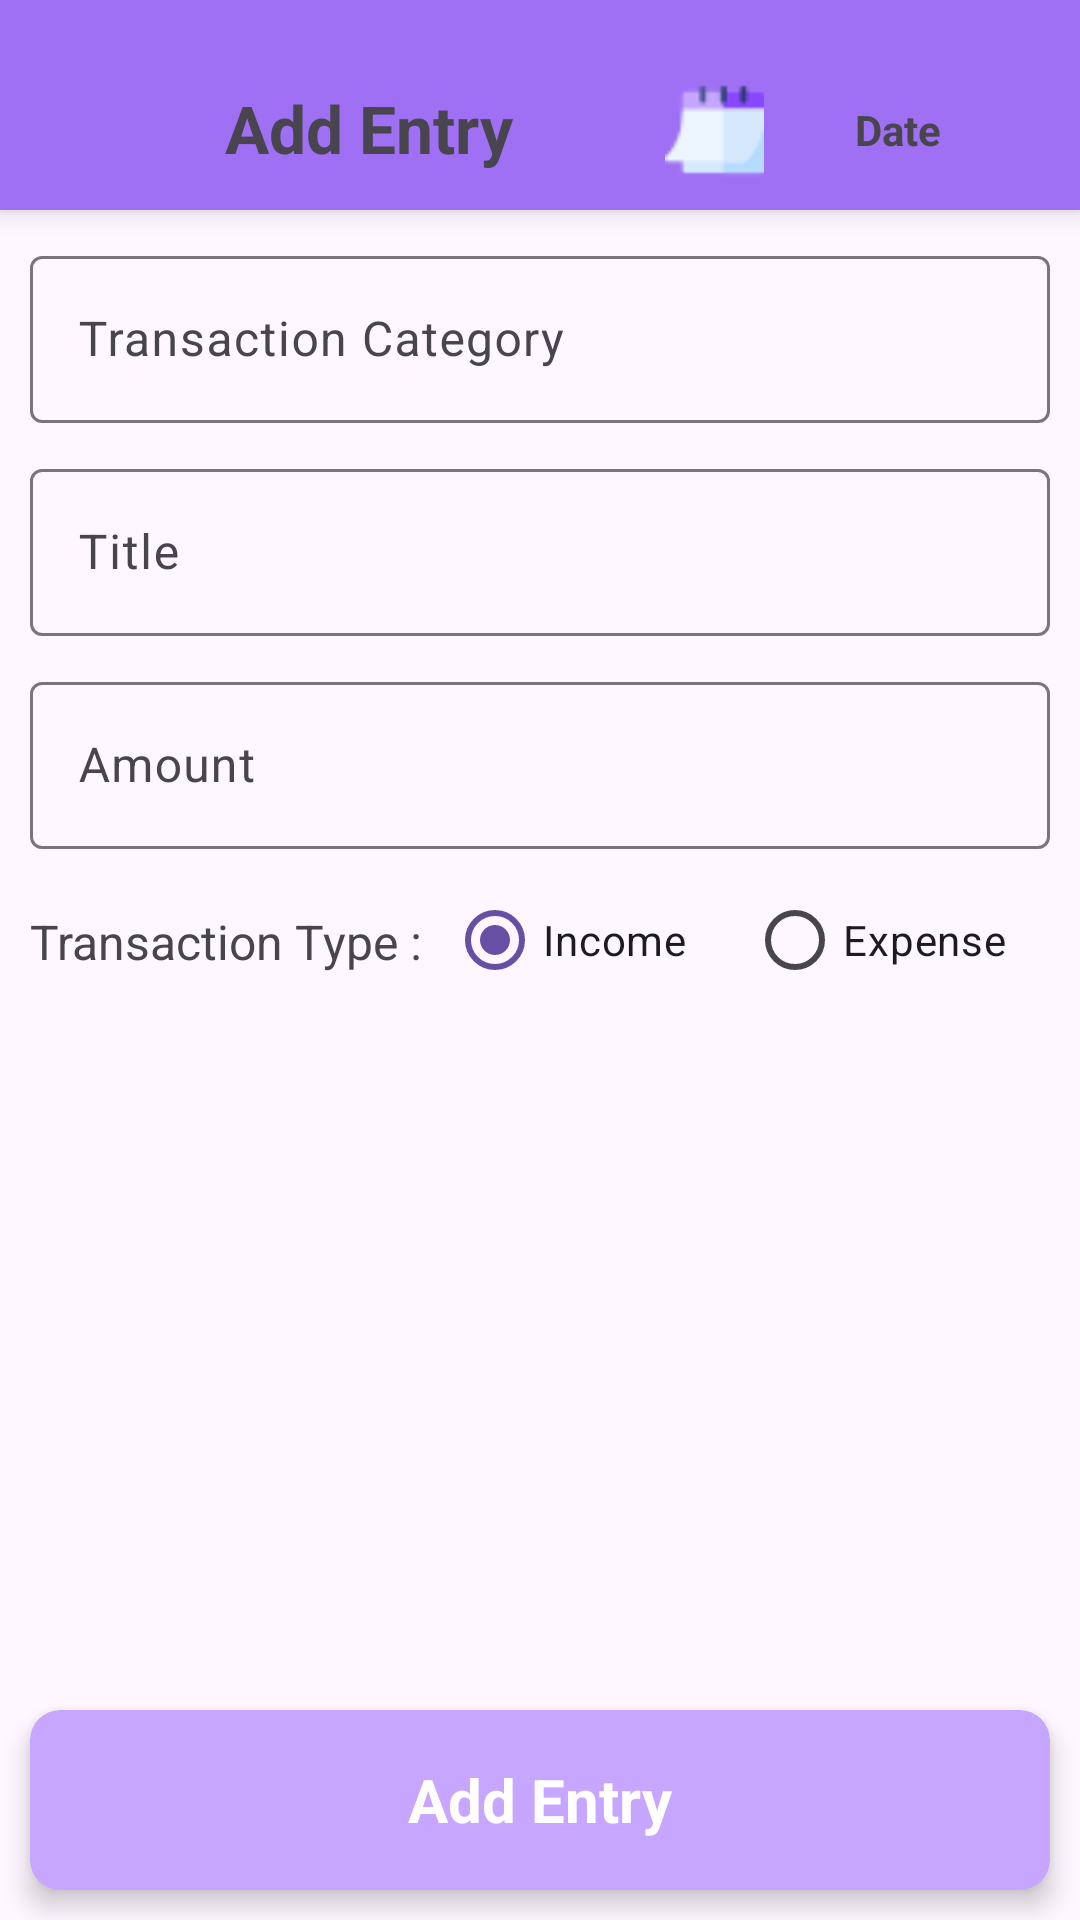

The Android layout XML behind this screen, and the referenced resources:
<!-- AndroidManifest.xml: application theme Theme.BudgetManagmentApp -->
<!-- res/layout/activity_add_entry.xml -->
<androidx.constraintlayout.widget.ConstraintLayout xmlns:android="http://schemas.android.com/apk/res/android"
    xmlns:app="http://schemas.android.com/apk/res-auto"
    xmlns:tools="http://schemas.android.com/tools"
    android:id="@+id/main"
    android:layout_width="match_parent"
    android:layout_height="match_parent"
    tools:context=".activities.AddEntryActivity">

    <androidx.constraintlayout.widget.ConstraintLayout
        android:id="@+id/constraintLayout"
        android:layout_width="match_parent"
        android:layout_height="wrap_content"
        android:background="#9F70F4"
        android:elevation="5dp"
        app:layout_constraintEnd_toEndOf="parent"
        app:layout_constraintStart_toStartOf="parent"
        app:layout_constraintTop_toTopOf="parent"
        tools:ignore="MissingConstraints">

        <ImageView
            android:id="@+id/backBtn"
            android:layout_width="35dp"
            android:layout_height="35dp"

            android:layout_marginStart="20dp"
            android:layout_marginTop="25dp"
            android:layout_marginBottom="10dp"
            android:src="@drawable/baseline_arrow_back_24"
            app:layout_constraintBottom_toBottomOf="parent"
            app:layout_constraintStart_toStartOf="parent"
            app:layout_constraintTop_toTopOf="parent"
            tools:ignore="ContentDescription" />

        <TextView
            android:id="@+id/textView7"
            android:layout_width="wrap_content"
            android:layout_height="wrap_content"
            android:layout_marginStart="20dp"
            android:text="Add Entry"
            android:textSize="22sp"
            android:textStyle="bold"
            app:layout_constraintBottom_toBottomOf="@+id/backBtn"
            app:layout_constraintStart_toEndOf="@+id/backBtn"
            app:layout_constraintTop_toTopOf="@+id/backBtn"
            tools:ignore="HardcodedText" />


        <TextView
            android:id="@+id/dateTxt"
            android:layout_width="wrap_content"
            android:layout_height="wrap_content"
            android:layout_marginEnd="16dp"
            android:text="Date"
            android:textStyle="bold"
            app:layout_constraintBottom_toBottomOf="@+id/imageView"
            app:layout_constraintEnd_toEndOf="parent"
            app:layout_constraintStart_toEndOf="@+id/imageView"
            app:layout_constraintTop_toTopOf="@+id/imageView"
           />

        <ImageView
            android:id="@+id/imageView"
            android:layout_width="33dp"
            android:layout_height="33dp"
            android:layout_marginEnd="10dp"
            android:src="@drawable/calendar"
            app:layout_constraintBottom_toBottomOf="@+id/textView7"
            app:layout_constraintEnd_toEndOf="parent"
            app:layout_constraintHorizontal_bias="0.348"
            app:layout_constraintStart_toEndOf="@+id/textView7"
            app:layout_constraintTop_toTopOf="@+id/textView7"
            app:layout_constraintVertical_bias="0.333"
            tools:ignore="ContentDescription" />
    </androidx.constraintlayout.widget.ConstraintLayout>

    <com.google.android.material.textfield.TextInputLayout
        android:id="@+id/textInputLayoutCategory"
        android:layout_width="match_parent"
        android:layout_height="wrap_content"
        android:layout_margin="10dp"
        app:layout_constraintEnd_toEndOf="parent"
        app:layout_constraintStart_toStartOf="parent"
        app:layout_constraintTop_toBottomOf="@+id/constraintLayout">

        <com.google.android.material.textfield.TextInputEditText
            android:id="@+id/txtTraCategory"
            android:layout_width="match_parent"
            android:layout_height="match_parent"
            android:hint="Transaction Category"
            tools:ignore="HardcodedText" />
    </com.google.android.material.textfield.TextInputLayout>

    <com.google.android.material.textfield.TextInputLayout
        android:id="@+id/textInputLayoutTitle"
        android:layout_width="match_parent"
        android:layout_height="wrap_content"
        android:layout_margin="10dp"
        app:layout_constraintEnd_toEndOf="parent"
        app:layout_constraintStart_toStartOf="parent"
        app:layout_constraintTop_toBottomOf="@+id/textInputLayoutCategory">

        <com.google.android.material.textfield.TextInputEditText
            android:id="@+id/txtTitle"
            android:layout_width="match_parent"
            android:layout_height="match_parent"
            android:hint="Title"
            tools:ignore="HardcodedText" />
    </com.google.android.material.textfield.TextInputLayout>

    <com.google.android.material.textfield.TextInputLayout
        android:id="@+id/textInputLayoutAmount"
        android:layout_width="match_parent"
        android:layout_height="wrap_content"
        android:layout_margin="10dp"
        app:layout_constraintEnd_toEndOf="parent"
        app:layout_constraintStart_toStartOf="parent"
        app:layout_constraintTop_toBottomOf="@+id/textInputLayoutTitle">

        <com.google.android.material.textfield.TextInputEditText
            android:id="@+id/traAmount"
            android:layout_width="match_parent"
            android:layout_height="match_parent"
            android:hint="Amount"
            android:inputType="number"
 />
    </com.google.android.material.textfield.TextInputLayout>

    <androidx.cardview.widget.CardView
        android:id="@+id/addEntryBtn"
        android:layout_width="match_parent"
        android:layout_height="60dp"
        android:layout_margin="10dp"
        android:backgroundTint="#C6A6FF"
        app:cardCornerRadius="10dp"
        app:cardElevation="5dp"
        app:layout_constraintBottom_toBottomOf="parent"
        app:layout_constraintEnd_toEndOf="parent"
        app:layout_constraintStart_toStartOf="parent">

        <TextView
            android:layout_width="wrap_content"
            android:layout_height="wrap_content"
            android:layout_gravity="center"
            android:text="Add Entry"
            android:textColor="@color/white"
            android:textSize="20sp"
            android:textStyle="bold"
            tools:ignore="HardcodedText" />
    </androidx.cardview.widget.CardView>

    <TextView
        android:id="@+id/textView4"
        android:layout_width="wrap_content"
        android:layout_height="wrap_content"
        android:layout_marginStart="10dp"
        android:layout_marginTop="20dp"
        android:text="Transaction Type :"
        android:textSize="16sp"
        app:layout_constraintStart_toStartOf="parent"
        app:layout_constraintTop_toBottomOf="@+id/textInputLayoutAmount" />

    <RadioGroup
        android:id="@+id/radioBtnGroup"
        android:layout_width="wrap_content"
        android:layout_height="wrap_content"
        android:layout_marginEnd="16dp"
        android:orientation="horizontal"
        app:layout_constraintBottom_toBottomOf="@+id/textView4"
        app:layout_constraintEnd_toEndOf="parent"
        app:layout_constraintStart_toEndOf="@+id/textView4"
        app:layout_constraintTop_toTopOf="@+id/textView4"
        app:layout_constraintVertical_bias="0.512">

        <RadioButton
            android:id="@+id/incomeRadio"
            android:layout_width="wrap_content"
            android:layout_height="wrap_content"
            android:layout_margin="10dp"
            android:checked="true"
            android:text="Income"
            tools:ignore="HardcodedText" />

        <RadioButton
            android:id="@+id/expenseRadio"
            android:layout_width="wrap_content"
            android:layout_height="wrap_content"
            android:layout_margin="10dp"
            android:text="Expense"
            tools:ignore="HardcodedText" />
    </RadioGroup>
</androidx.constraintlayout.widget.ConstraintLayout>
<!-- resources referenced by this layout -->
<resources>
  <!-- drawable calendar: png bitmap (drawable, 793 bytes) -->
  <style name="Theme.BudgetManagmentApp" parent="Base.Theme.BudgetManagmentApp" />
  <style name="Base.Theme.BudgetManagmentApp" parent="Theme.Material3.DayNight.NoActionBar">
          
          
      </style>
  <!-- not gathered from this repository: default colours our renderer supplied (Android Studio template values) -->
  <color name="white">#FFFFFFFF</color>
</resources>
